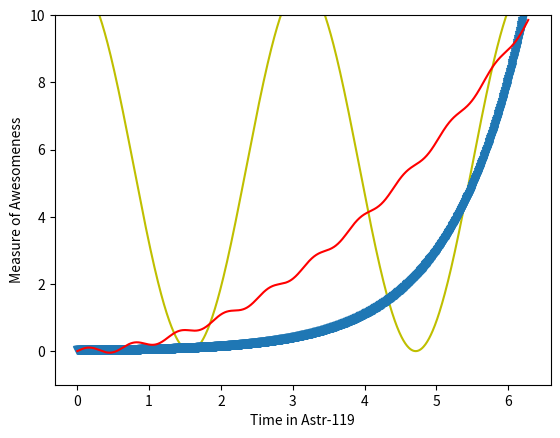

This figure's Python source:

# coding: utf-8

# In[ ]:


# [redacted]
#October 18, 2018
#HW 2
get_ipython().run_line_magic('matplotlib', 'inline')
import numpy as np
import matplotlib.pyplot as plt

x = np.arange(0, 2*np.pi, 0.00628) #(2*pi)/1000 is 0.00628
y = 5.5*np.cos(2*x) + 5.5
v = 0.02*np.exp(x)
w = 0.25*x**2 + 0.1*np.sin(10*x)
plt.plot(x, y, 'y')  
plt.plot(x, v, 'v') 
plt.plot(x, w, 'w', color="red")


plt.ylim([-1,10])
#plt.plot(x,y)
plt.xlabel('Time in Astr-119')
plt.ylabel('Measure of Awesomeness')
plt.show()

